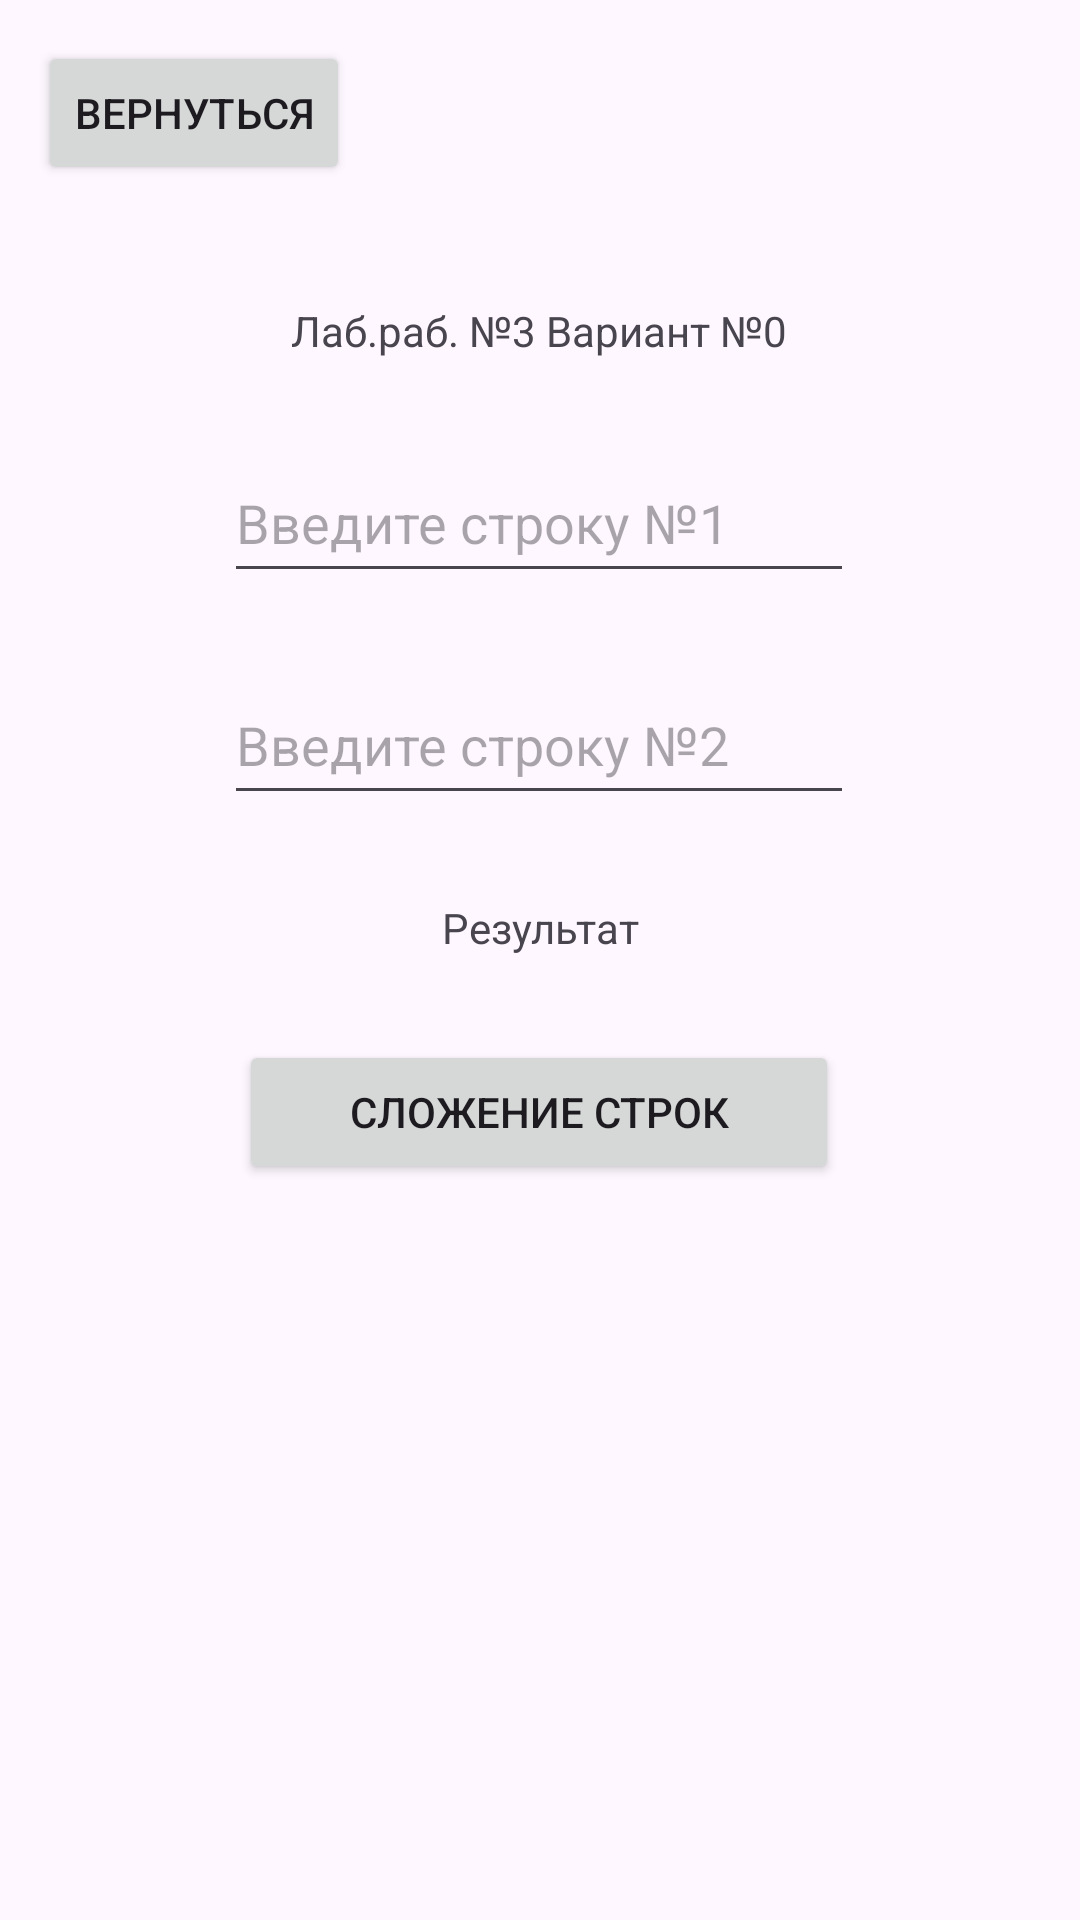

Reconstruct the res/layout file that produces this screen, plus the resources it refers to.
<!-- AndroidManifest.xml: application theme Theme.DMA -->
<!-- res/layout/activity_main_lab3.xml -->
<?xml version="1.0" encoding="utf-8"?>
<androidx.constraintlayout.widget.ConstraintLayout xmlns:android="http://schemas.android.com/apk/res/android"
    xmlns:app="http://schemas.android.com/apk/res-auto"
    xmlns:tools="http://schemas.android.com/tools"
    android:layout_width="match_parent"
    android:layout_height="match_parent"
    tools:context=".MainActivity_Lab3">

    <Button
        android:id="@+id/button12"
        android:layout_width="200dp"
        android:layout_height="wrap_content"
        android:layout_marginTop="28dp"
        android:text="Сложение строк"
        app:layout_constraintEnd_toEndOf="parent"
        app:layout_constraintHorizontal_bias="0.497"
        app:layout_constraintStart_toStartOf="parent"
        app:layout_constraintTop_toBottomOf="@+id/textView15" />

    <TextView
        android:id="@+id/textView15"
        android:layout_width="wrap_content"
        android:layout_height="wrap_content"
        android:layout_marginTop="28dp"
        android:text="Результат"
        app:layout_constraintEnd_toEndOf="parent"
        app:layout_constraintStart_toStartOf="parent"
        app:layout_constraintTop_toBottomOf="@+id/editTextText14" />

    <EditText
        android:id="@+id/editTextText14"
        android:layout_width="wrap_content"
        android:layout_height="50dp"
        android:layout_marginTop="24dp"
        android:ems="10"
        android:hint="Введите строку №2"
        android:inputType="text"
        app:layout_constraintEnd_toEndOf="parent"
        app:layout_constraintHorizontal_bias="0.497"
        app:layout_constraintStart_toStartOf="parent"
        app:layout_constraintTop_toBottomOf="@+id/editTextText13" />

    <EditText
        android:id="@+id/editTextText13"
        android:layout_width="wrap_content"
        android:layout_height="50dp"
        android:layout_marginTop="28dp"
        android:ems="10"
        android:hint="Введите строку №1"
        android:inputType="text"
        app:layout_constraintEnd_toEndOf="parent"
        app:layout_constraintHorizontal_bias="0.497"
        app:layout_constraintStart_toStartOf="parent"
        app:layout_constraintTop_toBottomOf="@+id/textView14" />

    <TextView
        android:id="@+id/textView14"
        android:layout_width="wrap_content"
        android:layout_height="wrap_content"
        android:text="Лаб.раб. №3 Вариант №0"
        app:layout_constraintBottom_toBottomOf="parent"
        app:layout_constraintEnd_toEndOf="parent"
        app:layout_constraintHorizontal_bias="0.498"
        app:layout_constraintStart_toStartOf="parent"
        app:layout_constraintTop_toTopOf="parent"
        app:layout_constraintVertical_bias="0.162" />

    <Button
        android:id="@+id/button8"
        android:layout_width="wrap_content"
        android:layout_height="wrap_content"
        android:text="Вернуться"
        app:layout_constraintBottom_toBottomOf="parent"
        app:layout_constraintEnd_toEndOf="parent"
        app:layout_constraintHorizontal_bias="0.049"
        app:layout_constraintStart_toStartOf="parent"
        app:layout_constraintTop_toTopOf="parent"
        app:layout_constraintVertical_bias="0.023" />
</androidx.constraintlayout.widget.ConstraintLayout>
<!-- resources referenced by this layout -->
<resources>
  <style name="Theme.DMA" parent="Base.Theme.DMA" />
  <style name="Base.Theme.DMA" parent="Theme.Material3.DayNight.NoActionBar">
          
          
      </style>
</resources>
